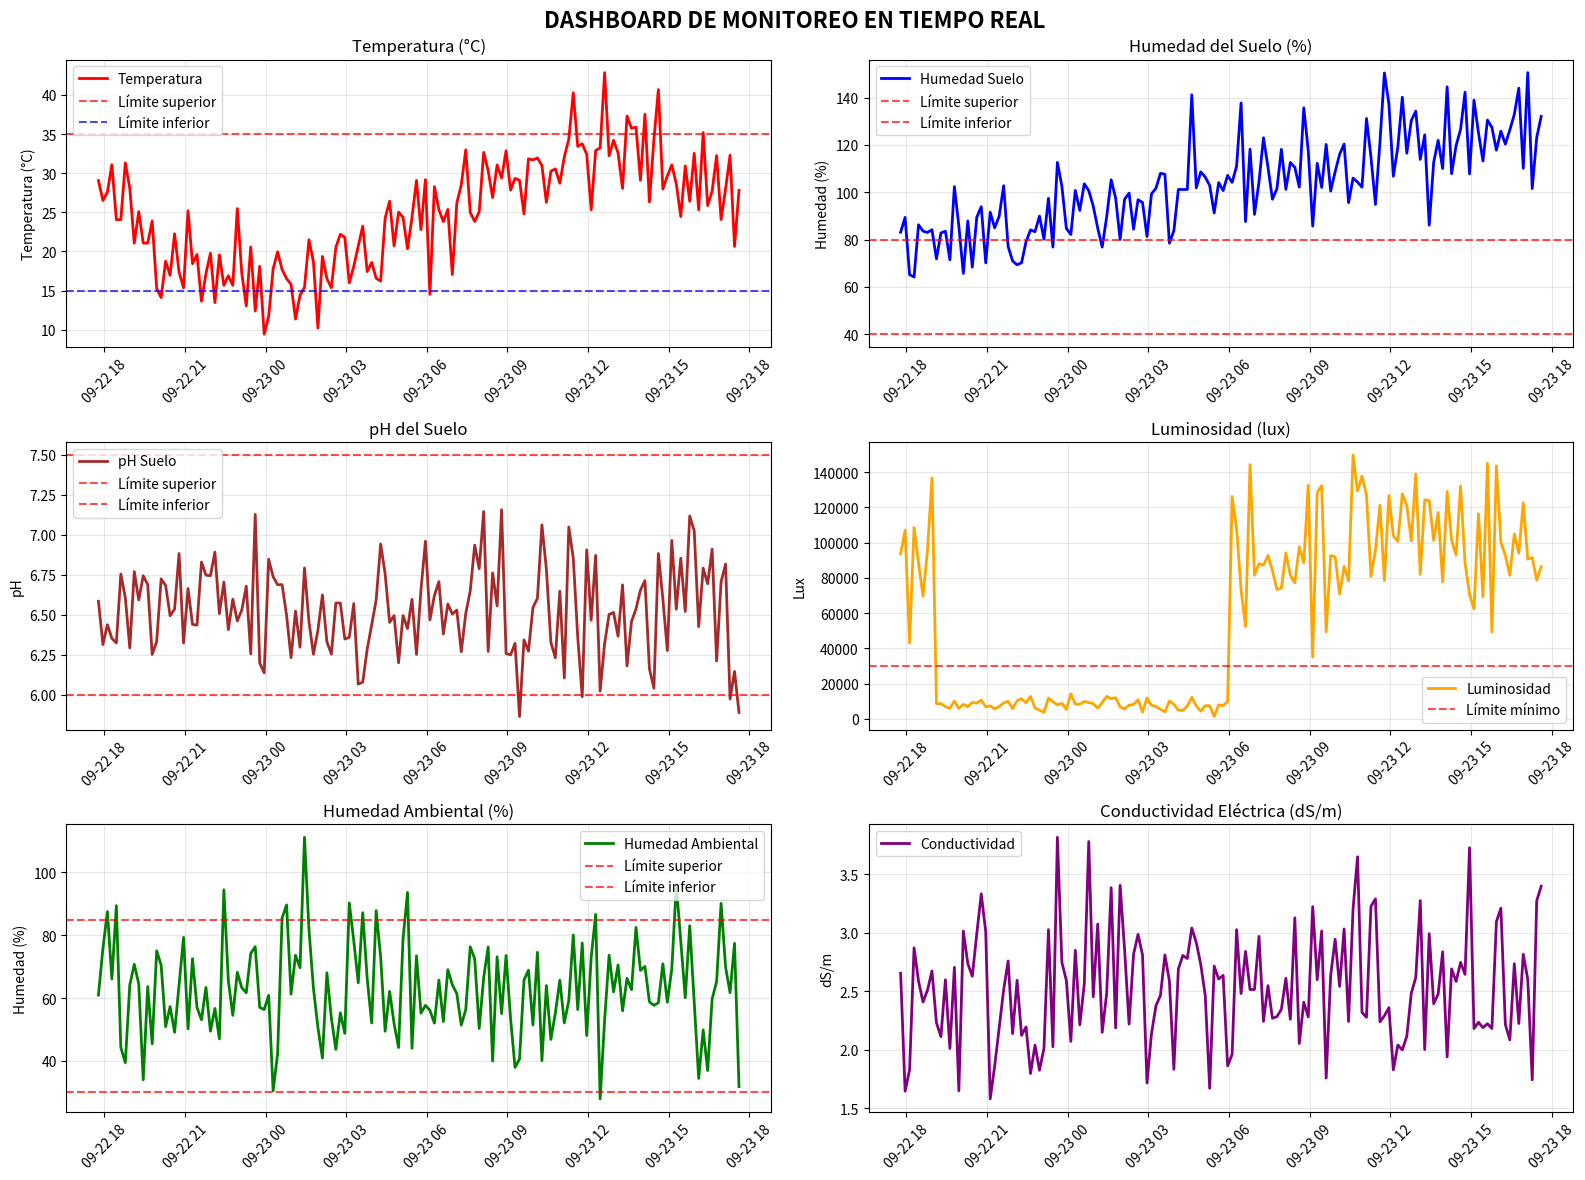

The matplotlib source for this figure:
# monitoreo_tiempo_real.py
import pandas as pd
import numpy as np
import matplotlib.pyplot as plt
import seaborn as sns
from datetime import datetime, timedelta
import time
import warnings
warnings.filterwarnings('ignore')

class SistemaMonitoreo:
    def __init__(self, datos_historicos=None):
        self.datos_historicos = datos_historicos
        self.datos_tiempo_real = pd.DataFrame()
        self.alertas = []
        self.umbrales = {
            'temperatura': {'min': 15, 'max': 35},
            'humedad_suelo': {'min': 40, 'max': 80},
            'ph_suelo': {'min': 6.0, 'max': 7.5},
            'humedad_ambiental': {'min': 30, 'max': 85},
            'luminosidad': {'min': 30000, 'max': 120000}
        }
    
    def simular_sensores(self, duracion_horas=24, intervalo_minutos=10):
        """Simula datos de sensores en tiempo real"""
        print("🔧 Iniciando simulación de sensores...")
        
        np.random.seed(42)
        n_muestras = int(duracion_horas * 60 / intervalo_minutos)
        timestamp_actual = datetime.now()
        
        datos_sensor = {
            'timestamp': [timestamp_actual + timedelta(minutes=intervalo_minutos*i) 
                         for i in range(n_muestras)],
            'temperatura': np.random.normal(25, 4, n_muestras),
            'humedad_suelo': np.random.normal(65, 12, n_muestras),
            'ph_suelo': np.random.normal(6.5, 0.3, n_muestras),
            'humedad_ambiental': np.random.normal(65, 15, n_muestras),
            'luminosidad': np.random.normal(80000, 25000, n_muestras),
            'conductividad_electrica': np.random.normal(2.5, 0.5, n_muestras)
        }
        
        # Añadir algunas variaciones y patrones
        for i in range(n_muestras):
            # Patrón diurno de temperatura
            hora = datos_sensor['timestamp'][i].hour
            datos_sensor['temperatura'][i] += 8 * np.sin(2 * np.pi * (hora - 6) / 24)
            
            # Patrón diurno de luminosidad
            if 6 <= hora <= 18:
                datos_sensor['luminosidad'][i] += 30000 * np.sin(np.pi * (hora - 6) / 12)
            else:
                datos_sensor['luminosidad'][i] *= 0.1
            
            # Disminución gradual de humedad del suelo (simula riego periódico)
            if i % 36 == 0:  # Cada 6 horas "regar"
                datos_sensor['humedad_suelo'][i:] += 15
        
        self.datos_tiempo_real = pd.DataFrame(datos_sensor)
        print(f"✅ Simulación completada: {n_muestras} muestras generadas")
        return self.datos_tiempo_real
    
    def monitorear_condiciones(self, mostrar_alertas=True):
        """Monitorea condiciones en tiempo real y genera alertas"""
        print("\n🔍 Monitoreando condiciones en tiempo real...")
        
        self.alertas = []
        
        for _, fila in self.datos_tiempo_real.iterrows():
            alertas_momento = []
            
            # Verificar temperatura
            if fila['temperatura'] > self.umbrales['temperatura']['max']:
                alertas_momento.append(
                    f"🌡️ TEMPERATURA ALTA: {fila['temperatura']:.1f}°C "
                    f"(Umbral: {self.umbrales['temperatura']['max']}°C)"
                )
            elif fila['temperatura'] < self.umbrales['temperatura']['min']:
                alertas_momento.append(
                    f"🌡️ TEMPERATURA BAJA: {fila['temperatura']:.1f}°C "
                    f"(Umbral: {self.umbrales['temperatura']['min']}°C)"
                )
            
            # Verificar humedad del suelo
            if fila['humedad_suelo'] < self.umbrales['humedad_suelo']['min']:
                alertas_momento.append(
                    f"💧 HUMEDAD SUELO BAJA: {fila['humedad_suelo']:.1f}% "
                    f"(Umbral: {self.umbrales['humedad_suelo']['min']}%)"
                )
            elif fila['humedad_suelo'] > self.umbrales['humedad_suelo']['max']:
                alertas_momento.append(
                    f"💧 HUMEDAD SUELO ALTA: {fila['humedad_suelo']:.1f}% "
                    f"(Umbral: {self.umbrales['humedad_suelo']['max']}%)"
                )
            
            # Verificar pH
            if fila['ph_suelo'] < self.umbrales['ph_suelo']['min']:
                alertas_momento.append(
                    f"🧪 pH BAJO: {fila['ph_suelo']:.2f} "
                    f"(Umbral: {self.umbrales['ph_suelo']['min']})"
                )
            elif fila['ph_suelo'] > self.umbrales['ph_suelo']['max']:
                alertas_momento.append(
                    f"🧪 pH ALTO: {fila['ph_suelo']:.2f} "
                    f"(Umbral: {self.umbrales['ph_suelo']['max']})"
                )
            
            # Verificar luminosidad
            if fila['luminosidad'] < self.umbrales['luminosidad']['min']:
                alertas_momento.append(
                    f"☀️ LUMINOSIDAD BAJA: {fila['luminosidad']:.0f} lux "
                    f"(Umbral: {self.umbrales['luminosidad']['min']})"
                )
            
            if alertas_momento and mostrar_alertas:
                print(f"\n🕐 {fila['timestamp'].strftime('%Y-%m-%d %H:%M')}:")
                for alerta in alertas_momento:
                    print(f"   ⚠ {alerta}")
                    self.alertas.append({
                        'timestamp': fila['timestamp'],
                        'alerta': alerta,
                        'tipo': alerta.split(':')[0]
                    })
        
        print(f"\n📊 Resumen de alertas: {len(self.alertas)} alertas generadas")
        
        if self.alertas:
            alertas_por_tipo = pd.DataFrame(self.alertas)['tipo'].value_counts()
            print("\n📋 Alertas por tipo:")
            for tipo, cantidad in alertas_por_tipo.items():
                print(f"   {tipo}: {cantidad} alertas")
    
    def visualizar_tendencias_tiempo_real(self):
        """Visualiza las tendencias de los sensores en tiempo real"""
        print("\n📈 Generando dashboard de monitoreo...")
        
        fig, axes = plt.subplots(3, 2, figsize=(16, 12))
        fig.suptitle('DASHBOARD DE MONITOREO EN TIEMPO REAL', fontsize=16, fontweight='bold')
        
        # 1. Temperatura
        axes[0,0].plot(self.datos_tiempo_real['timestamp'], 
                      self.datos_tiempo_real['temperatura'], 
                      color='red', linewidth=2, label='Temperatura')
        axes[0,0].axhline(y=self.umbrales['temperatura']['max'], color='red', 
                         linestyle='--', alpha=0.7, label='Límite superior')
        axes[0,0].axhline(y=self.umbrales['temperatura']['min'], color='blue', 
                         linestyle='--', alpha=0.7, label='Límite inferior')
        axes[0,0].set_title('Temperatura (°C)')
        axes[0,0].set_ylabel('Temperatura (°C)')
        axes[0,0].legend()
        axes[0,0].grid(True, alpha=0.3)
        axes[0,0].tick_params(axis='x', rotation=45)
        
        # 2. Humedad del Suelo
        axes[0,1].plot(self.datos_tiempo_real['timestamp'], 
                      self.datos_tiempo_real['humedad_suelo'], 
                      color='blue', linewidth=2, label='Humedad Suelo')
        axes[0,1].axhline(y=self.umbrales['humedad_suelo']['max'], color='red', 
                         linestyle='--', alpha=0.7, label='Límite superior')
        axes[0,1].axhline(y=self.umbrales['humedad_suelo']['min'], color='red', 
                         linestyle='--', alpha=0.7, label='Límite inferior')
        axes[0,1].set_title('Humedad del Suelo (%)')
        axes[0,1].set_ylabel('Humedad (%)')
        axes[0,1].legend()
        axes[0,1].grid(True, alpha=0.3)
        axes[0,1].tick_params(axis='x', rotation=45)
        
        # 3. pH del Suelo
        axes[1,0].plot(self.datos_tiempo_real['timestamp'], 
                      self.datos_tiempo_real['ph_suelo'], 
                      color='brown', linewidth=2, label='pH Suelo')
        axes[1,0].axhline(y=self.umbrales['ph_suelo']['max'], color='red', 
                         linestyle='--', alpha=0.7, label='Límite superior')
        axes[1,0].axhline(y=self.umbrales['ph_suelo']['min'], color='red', 
                         linestyle='--', alpha=0.7, label='Límite inferior')
        axes[1,0].set_title('pH del Suelo')
        axes[1,0].set_ylabel('pH')
        axes[1,0].legend()
        axes[1,0].grid(True, alpha=0.3)
        axes[1,0].tick_params(axis='x', rotation=45)
        
        # 4. Luminosidad
        axes[1,1].plot(self.datos_tiempo_real['timestamp'], 
                      self.datos_tiempo_real['luminosidad'], 
                      color='orange', linewidth=2, label='Luminosidad')
        axes[1,1].axhline(y=self.umbrales['luminosidad']['min'], color='red', 
                         linestyle='--', alpha=0.7, label='Límite mínimo')
        axes[1,1].set_title('Luminosidad (lux)')
        axes[1,1].set_ylabel('Lux')
        axes[1,1].legend()
        axes[1,1].grid(True, alpha=0.3)
        axes[1,1].tick_params(axis='x', rotation=45)
        
        # 5. Humedad Ambiental
        axes[2,0].plot(self.datos_tiempo_real['timestamp'], 
                      self.datos_tiempo_real['humedad_ambiental'], 
                      color='green', linewidth=2, label='Humedad Ambiental')
        axes[2,0].axhline(y=self.umbrales['humedad_ambiental']['max'], color='red', 
                         linestyle='--', alpha=0.7, label='Límite superior')
        axes[2,0].axhline(y=self.umbrales['humedad_ambiental']['min'], color='red', 
                         linestyle='--', alpha=0.7, label='Límite inferior')
        axes[2,0].set_title('Humedad Ambiental (%)')
        axes[2,0].set_ylabel('Humedad (%)')
        axes[2,0].legend()
        axes[2,0].grid(True, alpha=0.3)
        axes[2,0].tick_params(axis='x', rotation=45)
        
        # 6. Conductividad Eléctrica
        axes[2,1].plot(self.datos_tiempo_real['timestamp'], 
                      self.datos_tiempo_real['conductividad_electrica'], 
                      color='purple', linewidth=2, label='Conductividad')
        axes[2,1].set_title('Conductividad Eléctrica (dS/m)')
        axes[2,1].set_ylabel('dS/m')
        axes[2,1].legend()
        axes[2,1].grid(True, alpha=0.3)
        axes[2,1].tick_params(axis='x', rotation=45)
        
        plt.tight_layout()
        plt.show()
    
    def analizar_tendencias(self):
        """Analiza tendencias y patrones en los datos de monitoreo"""
        print("\n📊 Analizando tendencias y patrones...")
        
        if self.datos_tiempo_real.empty:
            print("❌ No hay datos para analizar")
            return
        
        # Calcular estadísticas por hora del día
        self.datos_tiempo_real['hora'] = self.datos_tiempo_real['timestamp'].dt.hour
        
        estadisticas_por_hora = self.datos_tiempo_real.groupby('hora').agg({
            'temperatura': ['mean', 'min', 'max'],
            'humedad_suelo': ['mean', 'min', 'max'],
            'luminosidad': ['mean', 'min', 'max'],
            'humedad_ambiental': ['mean', 'min', 'max']
        }).round(2)
        
        print("\n📈 ESTADÍSTICAS POR HORA DEL DÍA:")
        print(estadisticas_por_hora)
        
        # Identificar patrones críticos
        temp_max = self.datos_tiempo_real['temperatura'].max()
        temp_min = self.datos_tiempo_real['temperatura'].min()
        humedad_min = self.datos_tiempo_real['humedad_suelo'].min()
        
        print(f"\n🔍 PATRONES CRÍTICOS IDENTIFICADOS:")
        print(f"   • Temperatura máxima: {temp_max:.1f}°C")
        print(f"   • Temperatura mínima: {temp_min:.1f}°C")
        print(f"   • Humedad mínima del suelo: {humedad_min:.1f}%")
        
        # Recomendaciones basadas en patrones
        print(f"\n💡 RECOMENDACIONES:")
        if temp_max > 32:
            print("   • Considerar sombreado para temperaturas altas")
        if humedad_min < 45:
            print("   • Ajustar programa de riego para mantener humedad óptima")
        
        return estadisticas_por_hora

def ejecutar_monitoreo():
    """Función principal para ejecutar el sistema de monitoreo"""
    print("🚀 INICIANDO SISTEMA DE MONITOREO EN TIEMPO REAL")
    print("=" * 50)
    
    monitoreo = SistemaMonitoreo()
    
    # Simular datos de sensores (24 horas, cada 10 minutos)
    datos_sensores = monitoreo.simular_sensores(duracion_horas=24, intervalo_minutos=10)
    
    # Monitorear condiciones y generar alertas
    monitoreo.monitorear_condiciones(mostrar_alertas=True)
    
    # Visualizar tendencias
    monitoreo.visualizar_tendencias_tiempo_real()
    
    # Analizar patrones
    tendencias = monitoreo.analizar_tendencias()
    
    print("\n✅ Sistema de monitoreo ejecutado exitosamente")
    return monitoreo

if __name__ == "__main__":
    monitoreo = ejecutar_monitoreo()